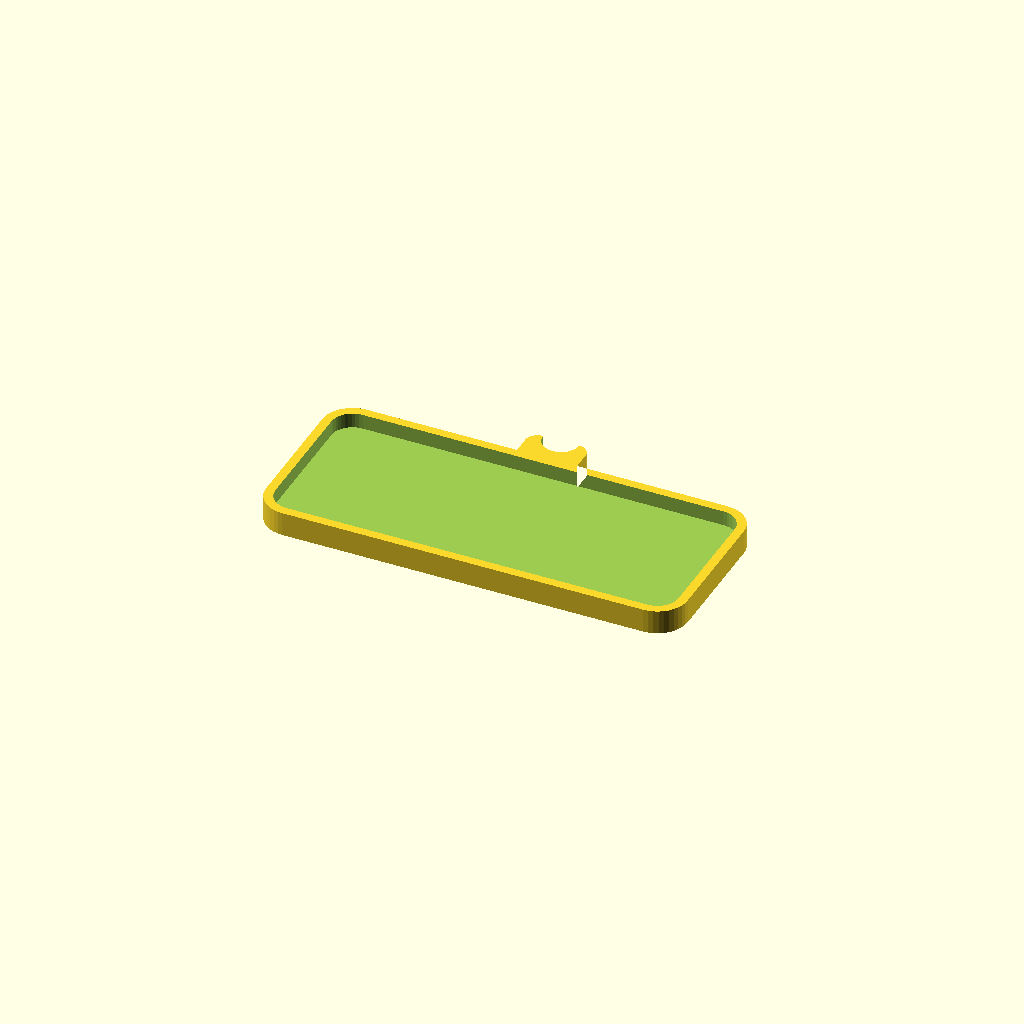
Cell 1: the model at its default parameters.
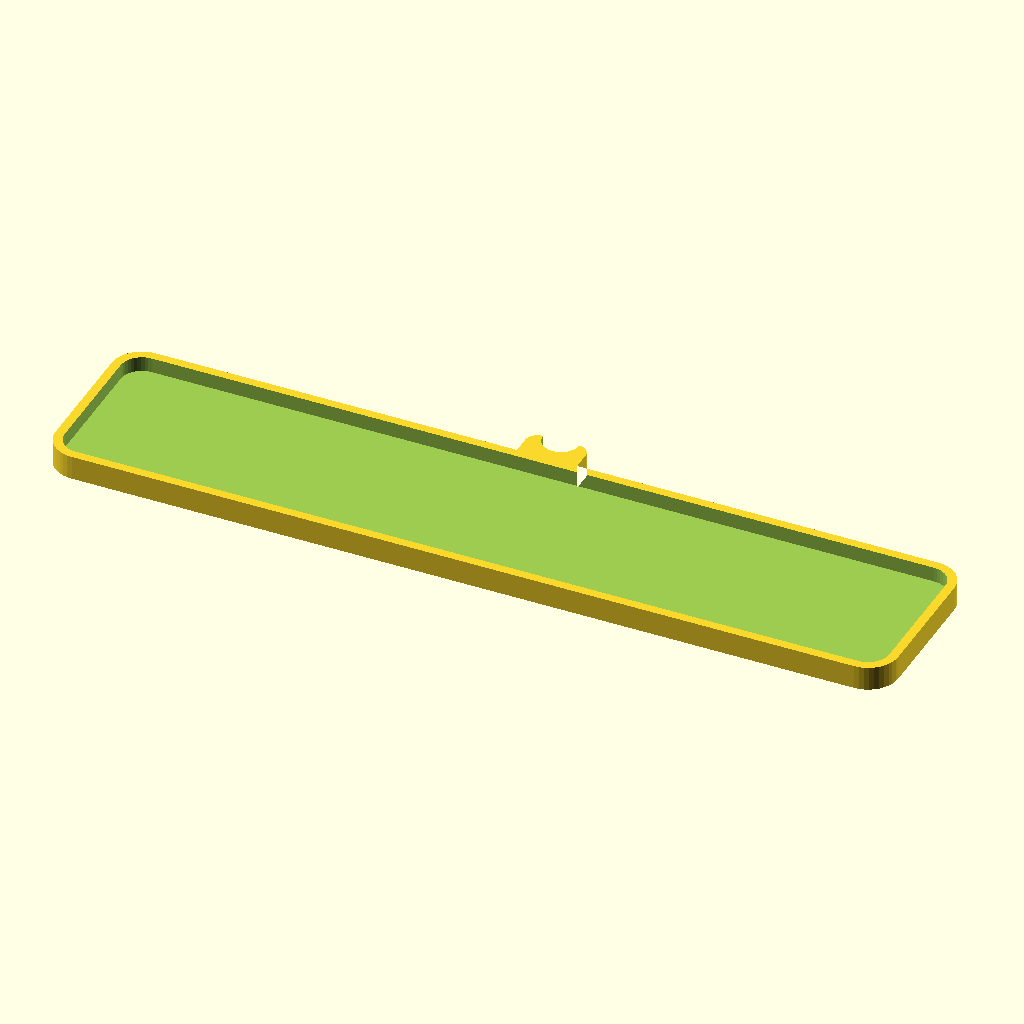
Cell 2: the same model with Rect_Width = 140.
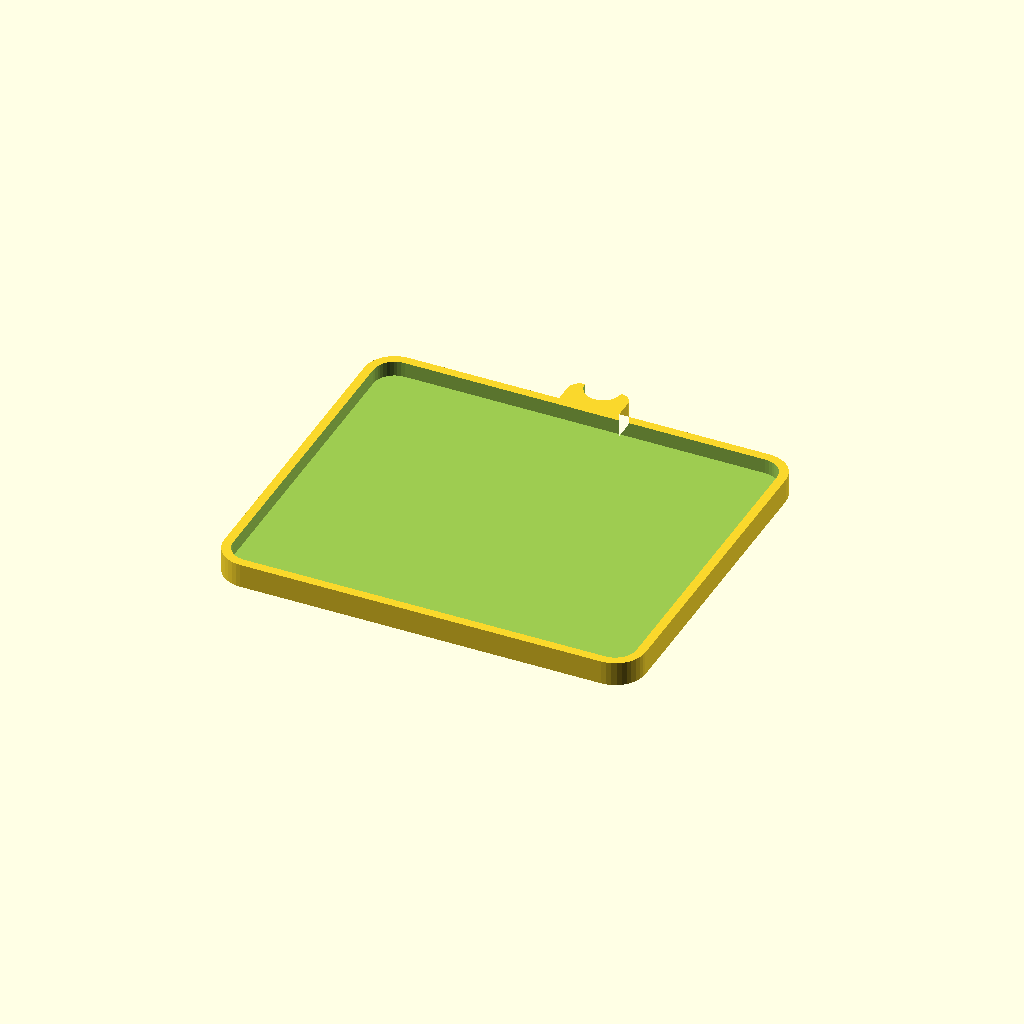
Cell 3: Rect_Height = 60 (everything else at default).
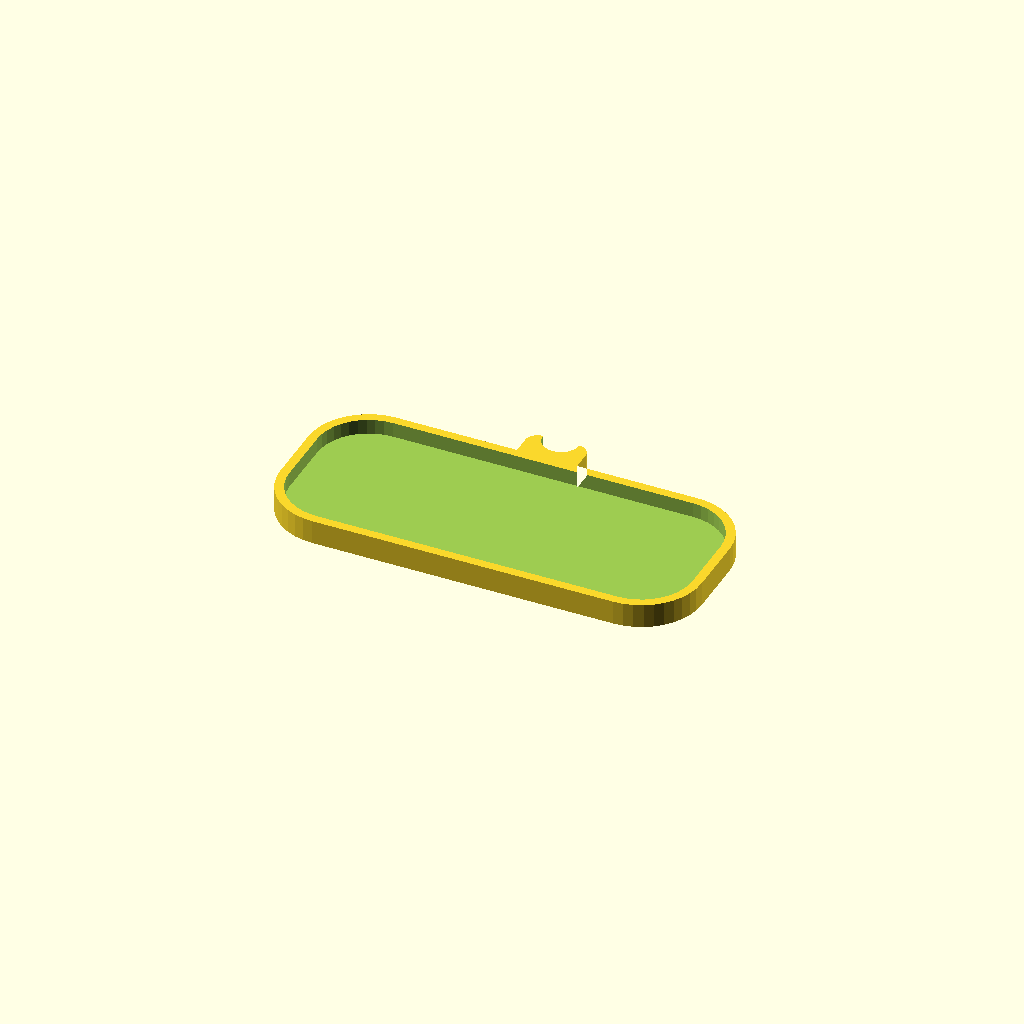
Cell 4 — Corner_Radius set to 10, the other parameters unchanged.
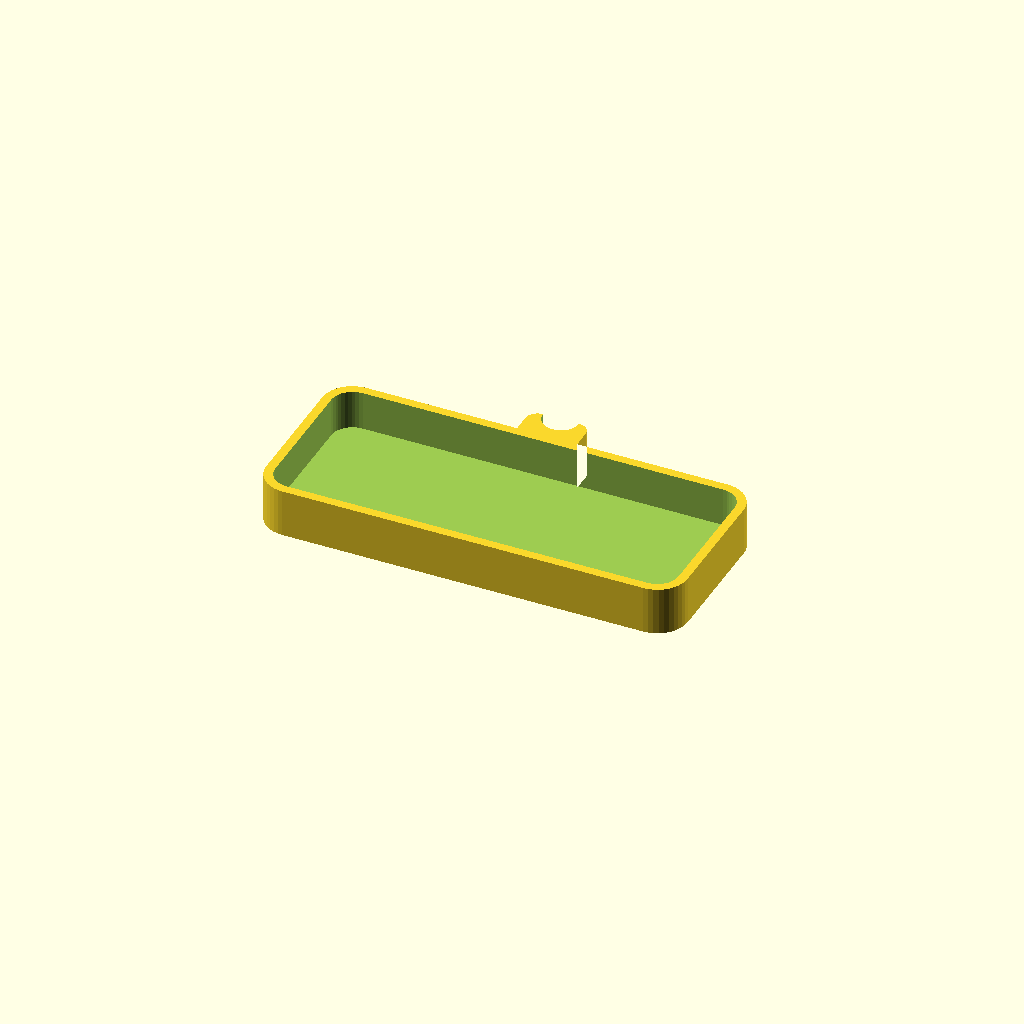
Cell 5 — Thickness set to 8, the other parameters unchanged.
One fixed orthographic camera (rotation 55°, 0°, 25°; colour scheme Cornfield) for every cell.
The OpenSCAD source (src/scad/rectangle-name-keychain.scad):
// Rectangle Name Keychain
// Rectangular keychain with name text

// --- Parameters ---
Name          = "Maria";
Font          = "Bebas Neue";
Name_Size     = 40;
Rect_Width    = 70;
Rect_Height   = 30;
Corner_Radius = 5;
Thickness     = 4;
Ring_Hole_D   = 6;
Border        = 1.5;

$fn = 40;

module name_shape(txt, fnt) {
  resize([Name_Size, 0, 0], auto=true)
  text(txt, size=16, font=fnt, halign="center", valign="center");
}

module rect_2d(w, h, r) {
  offset(r=r) offset(-r)
  square([w, h], center=true);
}

module ring_stem() {
  hull() {
    translate([0, Rect_Height / 2])
    rect_2d(Ring_Hole_D + 4, Ring_Hole_D + 4, 2);
    translate([0, Rect_Height / 2 - 4])
    square([Ring_Hole_D + 4, 1], center=true);
  }
}

module keychain_2d() {
  union() {
    rect_2d(Rect_Width, Rect_Height, Corner_Radius);
    ring_stem();
  }
}

difference() {
  linear_extrude(Thickness)
  keychain_2d();

  // Border cutout
  translate([0, 0, Border])
  linear_extrude(Thickness)
  offset(delta=-Border)
  rect_2d(Rect_Width, Rect_Height, Corner_Radius);

  // Ring hole
  translate([0, Rect_Height / 2 + Ring_Hole_D / 2 + 2, -0.5])
  linear_extrude(Thickness + 1)
  circle(d=Ring_Hole_D);

  // Name text (engrave)
  translate([0, 0, Thickness - 1.5])
  linear_extrude(2)
  name_shape(Name, str(Font, ":style=Bold"));
}
Parameter table extracted from the source (name, type, default, range or options):
Name: string, default "Maria"
Font: string, default "Bebas Neue"
Name_Size: number, default 40
Rect_Width: number, default 70
Rect_Height: number, default 30
Corner_Radius: number, default 5
Thickness: number, default 4
Ring_Hole_D: number, default 6
Border: number, default 1.5
